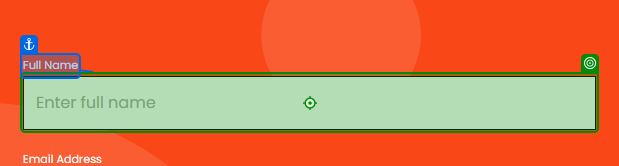
Task: Test Automation Project
Workflow: UI_TC8_Contact_US_data_driven

Step 1: type [fname] into the text box in window 'UiBank-Help' (chrome.exe)

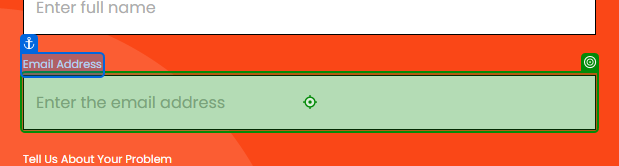
Step 2: type [email] into the text box in window 'UiBank-Help' (chrome.exe)
